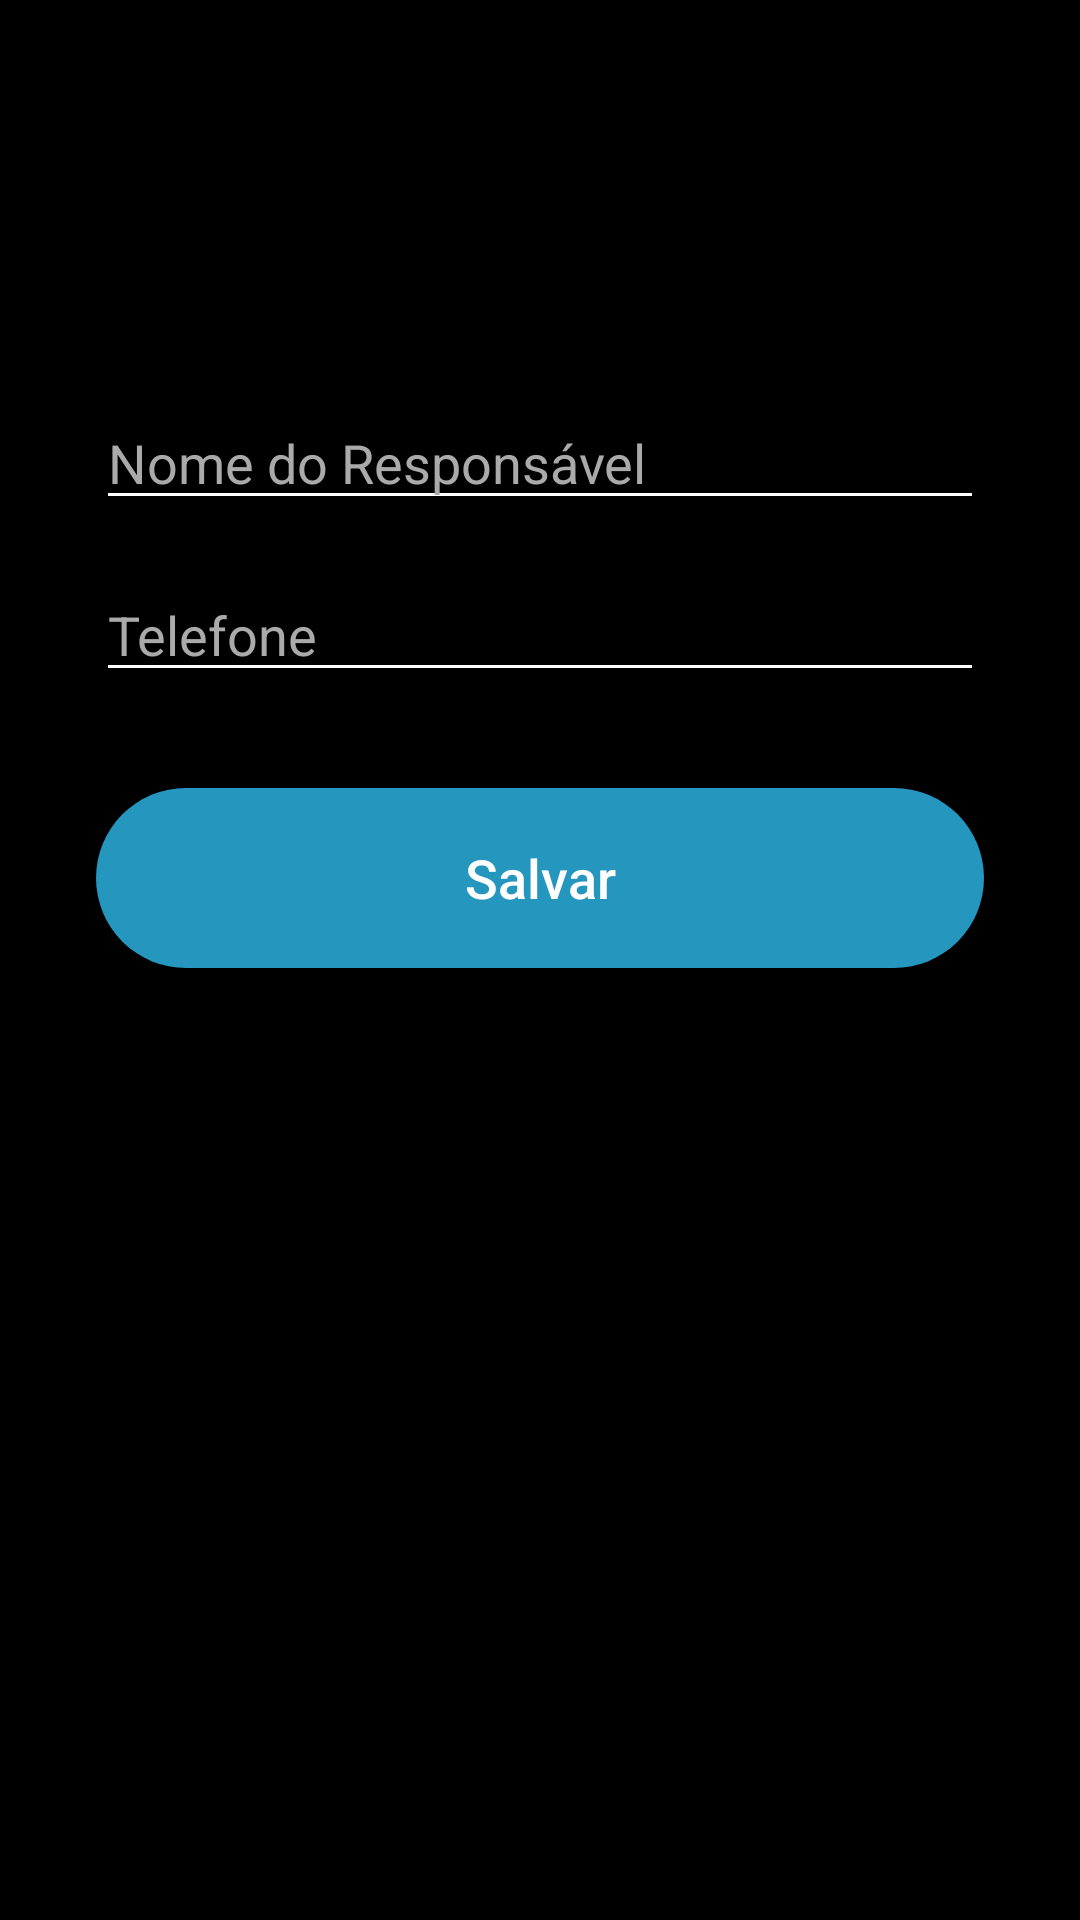

Write the Android layout XML for this screen, with the resource values it uses.
<!-- AndroidManifest.xml: application theme Theme.TioDaPerua -->
<!-- res/layout/fragment_cadastro_responsavel.xml -->
<?xml version="1.0" encoding="utf-8"?>
<LinearLayout xmlns:android="http://schemas.android.com/apk/res/android"
    xmlns:tools="http://schemas.android.com/tools"
    android:layout_width="match_parent"
    android:layout_height="match_parent"
    android:background="@android:color/black"
    android:orientation="vertical"
    android:padding="32dp"
    tools:context=".ui.responsaveis.CadastroResponsavelFragment">

    <EditText
        android:id="@+id/edit_nome_responsavel"
        android:layout_width="match_parent"
        android:layout_height="wrap_content"
        android:layout_marginTop="100dp"
        android:layout_marginBottom="16dp"
        android:backgroundTint="@android:color/white"
        android:textColor="@android:color/white"
        android:textColorHint="@android:color/darker_gray"
        android:hint="Nome do Responsável" />

    <EditText
        android:id="@+id/edit_telefone_responsavel"
        android:layout_width="match_parent"
        android:layout_height="wrap_content"
        android:layout_marginBottom="32dp"
        android:backgroundTint="@android:color/white"
        android:textColor="@android:color/white"
        android:textColorHint="@android:color/darker_gray"
        android:inputType="phone"
        android:hint="Telefone" />

    <Button
        android:id="@+id/btn_salvar_responsavel"
        android:layout_width="match_parent"
        android:layout_height="60dp"
        android:background="@drawable/rounded_button_blue"
        android:text="Salvar"
        android:textAllCaps="false"
        android:textColor="@android:color/white"
        android:textSize="18sp" />

</LinearLayout>
<!-- resources referenced by this layout -->
<resources>
  <!-- drawable rounded_button_blue (drawable) -->
  <?xml version="1.0" encoding="utf-8"?>
  <shape xmlns:android="http://schemas.android.com/apk/res/android"
      android:shape="rectangle">
      <solid android:color="#2596be"/>
      <corners android:radius="100dp" />
  </shape>
  <style name="Theme.TioDaPerua" parent="Theme.AppCompat.Light.NoActionBar">
          
          <item name="colorPrimary">@color/amarelo_van</item>
          <item name="colorPrimaryVariant">@color/amarelo_van</item>
          <item name="colorOnPrimary">@color/black</item>
          
          
          <item name="android:windowBackground">@android:color/black</item>
  
          
          <item name="android:statusBarColor" tools:targetApi="l">@android:color/black</item>
          
          <item name="android:navigationBarColor" tools:targetApi="l">@android:color/black</item>
      </style>
  <color name="amarelo_van">#F8B51B</color>
  <color name="black">#FF000000</color>
</resources>
